Run: headless pygame with SDL's dummy video driver; simulated clock (each Clock.tick advances the game by its frame time, no real sleeping); random seed 0; keys injected as events and as key.get_pressed() state; mouse plan: one left click at the window centre at the start of phase 2, then a move to the lower-right quarter at the start of phase 3.
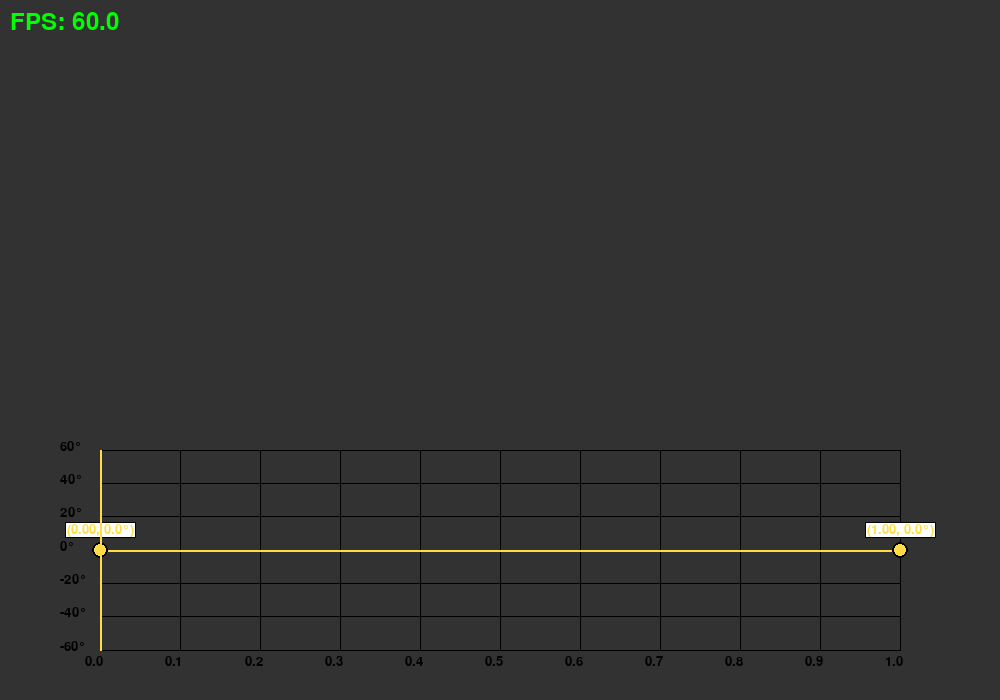
Frame 1 of 4 · flips 1–60 · no input
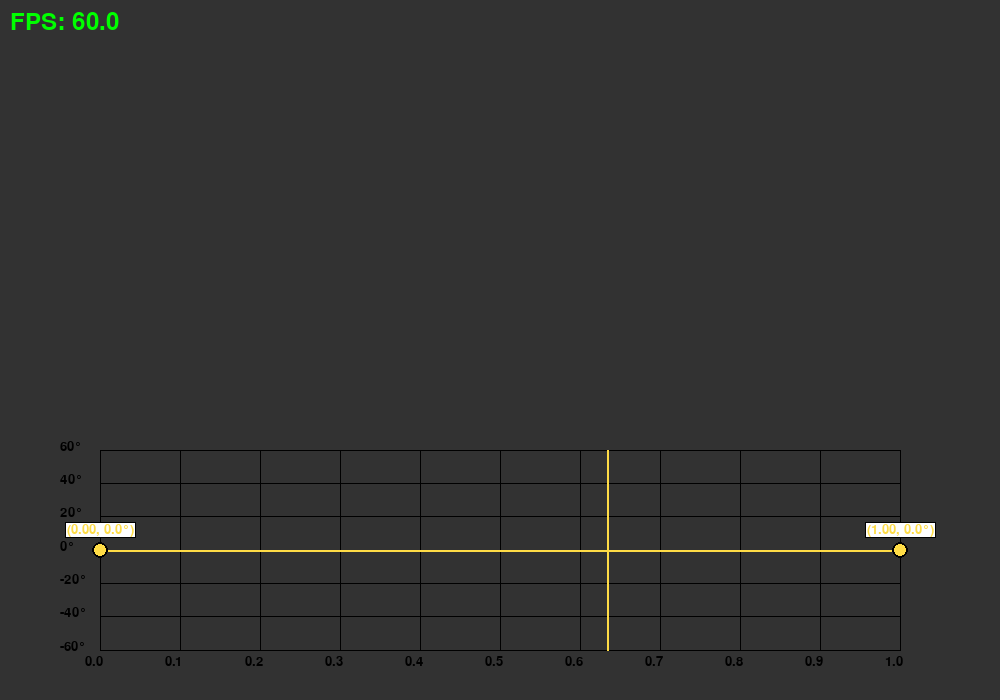
Frame 2 of 4 · flips 61–180 · clicked the window centre · tapped SPACE, RETURN · held RIGHT (→), D
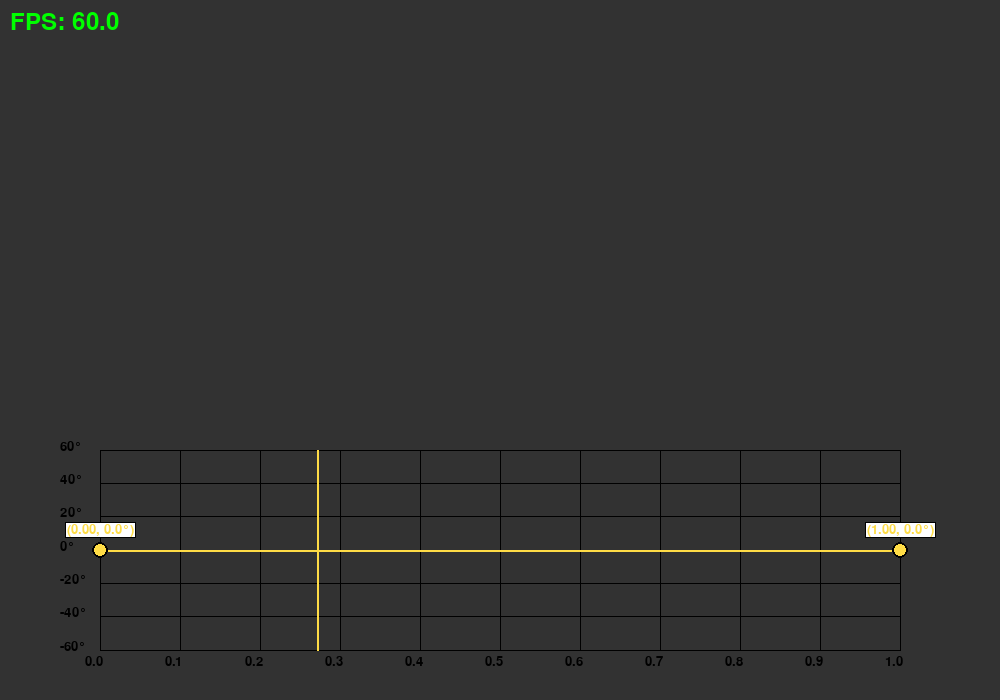
Frame 3 of 4 · flips 181–300 · moved the mouse to the lower-right quarter · held DOWN (↓), S
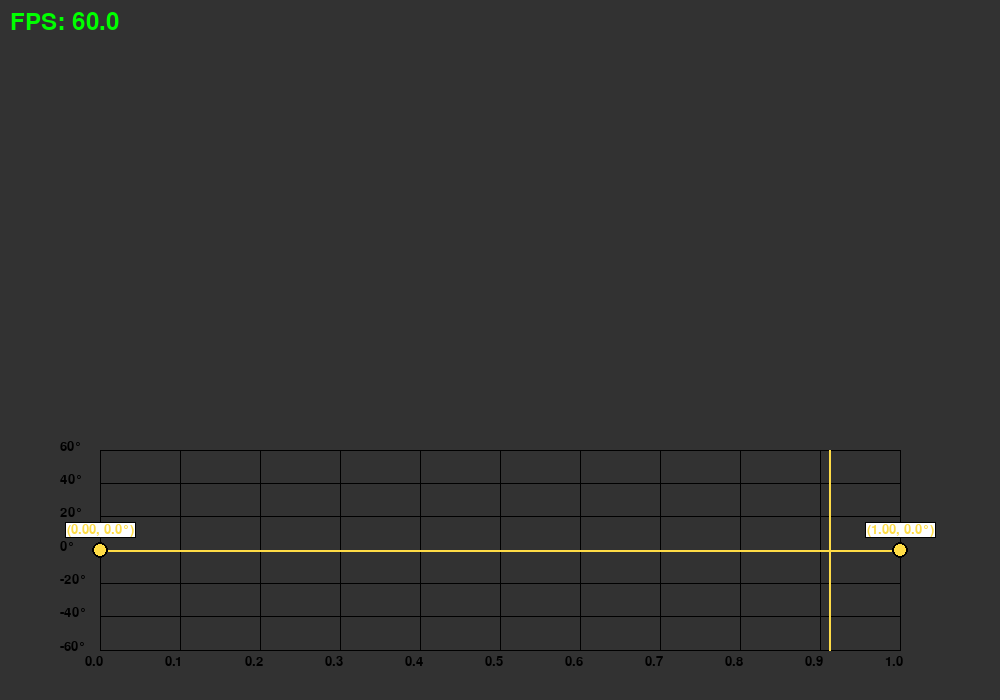
Frame 4 of 4 · flips 301–420 · held LEFT (←), A, UP (↑), W

The pygame program that drew these frames:

"""
Module Timeline pour Servomoteur - Contrôle de trajectoire
Par Ced avec Claude
Usage: from servo_timeline import ServoTimeline

VERSION OPTIMISÉE - Cache de spline pour performances
"""

import pygame
import math


# Couleurs
WHITE = (255, 255, 255)
BLACK = (0, 0, 0)
GRAY = (200, 200, 200)
DARK_GRAY = (100, 100, 100)
BLUE = (70, 130, 255)
RED = (255, 70, 70)
GREEN = (70, 255, 130)
YELLOW = (255, 220, 70)



class Keyframe:
    def __init__(self, time, angle):
        self.time = time  # [0, 1]
        self.angle = angle

class ServoTimeline:
    """Timeline pour contrôler un servomoteur avec interpolation spline"""
    
    def __init__(self, position=(100, 450), size=(800, 200), angle_range=(-60, 60), duration=3.0, colorSPline=YELLOW ):
        """
        Args:
            position: (x, y) Position de la timeline
            size: (width, height) Taille de la timeline
            angle_range: (min, max) Plage d'angles en degrés
            duration: Durée de l'animation en secondes
        """
        # Position et taille
        self.timeline_rect = pygame.Rect(position[0], position[1], size[0], size[1])
        
        # Paramètres du servo
        self.angle_min = angle_range[0]
        self.angle_max = angle_range[1]
        
        # Keyframes
        self.keyframes = [
            Keyframe(0.0, 0),
            Keyframe(1.0, 0)
        ]
        
        # Animation
        self.current_time = 0.0
        self.is_playing = False
        self.duration = duration
        self.start_time = 0
        self.loop_animation = True
        
        # Options d'affichage
        self.show_tangents = False
        
        # Interface
        self.selected_keyframe = None
        self.dragging = False
        self.colorSPline = colorSPline
        
        # Font
        self.font_small = pygame.font.Font(None, 20)
        

    
    def get_current_angle(self):
        """Retourne l'angle actuel interpolé"""
        return self.interpolate_angle(self.current_time)
    
    def get_opposite_angle(self):
        """Retourne l'angle en opposition de phase (+0.5), abandonné :/ """
        opposite_time = (self.current_time + 0.5) % 1.0
        return self.interpolate_angle(opposite_time)
        
        
    def interpolate_angle(self, time):
        """Interpolation linéaire entre keyframes (segments droits)"""
        sorted_kf = sorted(self.keyframes, key=lambda k: k.time)

        if len(sorted_kf) < 2:
            return sorted_kf[0].angle if sorted_kf else 0

        # Bornes
        if time <= sorted_kf[0].time:
            return sorted_kf[0].angle
        if time >= sorted_kf[-1].time:
            return sorted_kf[-1].angle

        # Trouver les deux keyframes encadrantes
        for i in range(len(sorted_kf) - 1):
            kf_a = sorted_kf[i]
            kf_b = sorted_kf[i + 1]

            if kf_a.time <= time <= kf_b.time:
                # Interpolation linéaire simple
                t_norm = (time - kf_a.time) / (kf_b.time - kf_a.time)
                return kf_a.angle + t_norm * (kf_b.angle - kf_a.angle)

        return sorted_kf[-1].angle
    
    def time_to_x(self, time):
        """Convertit un temps [0,1] en coordonnée X"""
        return self.timeline_rect.left + time * self.timeline_rect.width
    
    def angle_to_y(self, angle):
        """Convertit un angle en coordonnée Y"""
        normalized = (angle - self.angle_min) / (self.angle_max - self.angle_min)
        return self.timeline_rect.bottom - normalized * self.timeline_rect.height
    
    def x_to_time(self, x):
        """Convertit une coordonnée X en temps [0,1]"""
        time = (x - self.timeline_rect.left) / self.timeline_rect.width
        return max(0.0, min(1.0, time))
    
    def y_to_angle(self, y):
        """Convertit une coordonnée Y en angle"""
        normalized = (self.timeline_rect.bottom - y) / self.timeline_rect.height
        angle = self.angle_min + normalized * (self.angle_max - self.angle_min)
        return max(self.angle_min, min(self.angle_max, angle))
    
    def draw(self, screen, draw_background=True):
        """Dessine la timeline sur l'écran
        
        Args:
            screen: Surface pygame
            draw_background: Si True, dessine la grille et le fond (défaut=True)
        """
        
        # ========== GRILLE ET FOND (seulement si draw_background=True) ==========
        if draw_background:
            font_label = pygame.font.Font(None, 20)

            # Grille horizontale (angles)
            num_h_lines = 6
            for i in range(num_h_lines + 1):
                angle = self.angle_min + i * (self.angle_max - self.angle_min) / num_h_lines
                y = self.angle_to_y(angle)
                pygame.draw.line(screen, BLACK, 
                            (self.timeline_rect.left, y), 
                            (self.timeline_rect.right, y), 1)
                
                # Labels des angles
                label = self.font_small.render(f"{angle:.0f}°", True, BLACK)
                screen.blit(label, (self.timeline_rect.left - 40, y - 10))
            
            # Grille verticale (temps)
            num_v_lines = 10
            for i in range(num_v_lines + 1):
                time = i / num_v_lines
                x = self.time_to_x(time)
                pygame.draw.line(screen, BLACK,
                            (x, self.timeline_rect.top),
                            (x, self.timeline_rect.bottom), 1)
                
                # Labels du temps
                label = self.font_small.render(f"{time:.1f}", True, BLACK)
                screen.blit(label, (x - 15, self.timeline_rect.bottom + 5))
        
        # ========== COURBE ET KEYFRAMES (toujours dessinés) ==========
        sorted_kf = sorted(self.keyframes, key=lambda k: k.time)
        if len(sorted_kf) >= 2:
            points = []
            num_points = min(100, self.timeline_rect.width)
            
            for i in range(num_points):
                t = i / (num_points - 1) if num_points > 1 else 0
                angle = self.interpolate_angle(t)
                x = self.timeline_rect.left + t * self.timeline_rect.width
                y = self.angle_to_y(angle)
                points.append((x, y))
            
            if len(points) > 1:
                pygame.draw.lines(screen, self.colorSPline, False, points, 2)
        
        # Keyframes
        for i, kf in enumerate(self.keyframes):
            x = self.time_to_x(kf.time)
            y = self.angle_to_y(kf.angle)
            
            color = YELLOW if i == self.selected_keyframe else self.colorSPline
            size = 10 if i == self.selected_keyframe else 8
            
            pygame.draw.circle(screen, color, (int(x), int(y)), size)
            pygame.draw.circle(screen, BLACK, (int(x), int(y)), size, 2)

            # Label au-dessus du keyframe
            if draw_background or i == self.selected_keyframe:  # Labels seulement si background OU sélectionné
                font_label = pygame.font.Font(None, 20)
                label_text = f"({kf.time:.2f}, {kf.angle:.1f}°)"
                label_surface = font_label.render(label_text, True, self.colorSPline)
                label_rect = label_surface.get_rect(center=(int(x), int(y) - 20))
                
                bg_rect = label_rect.inflate(4, 2)
                pygame.draw.rect(screen, (255, 255, 255), bg_rect)
                pygame.draw.rect(screen, (0, 0, 0), bg_rect, 1)
                screen.blit(label_surface, label_rect)

        # Tangentes
        if self.show_tangents and draw_background:
            for kf in sorted_kf:
                x = self.time_to_x(kf.time)
                y = self.angle_to_y(kf.angle)
                tangent_length = 30
                
                pygame.draw.line(screen, GREEN,
                                (int(x - tangent_length), int(y)),
                                (int(x + tangent_length), int(y)), 3)
        
        # Curseur de temps actuel
        if draw_background:  # Un seul curseur si background
            cursor_x = self.time_to_x(self.current_time)
            current_angle = self.interpolate_angle(self.current_time)
            pygame.draw.line(screen, self.colorSPline,
                            (cursor_x, self.timeline_rect.top),
                            (cursor_x, self.timeline_rect.bottom), 2)
            
            #time_text = f"t={self.current_time:.2f}s"
            #angle_text = f"{current_angle:.1f}°"
            #time_surf = self.font_small.render(time_text, True, self.colorSPline)
            #angle_surf = self.font_small.render(angle_text, True, self.colorSPline)
            #screen.blit(time_surf, (cursor_x + 5, self.timeline_rect.top - 25))
            #screen.blit(angle_surf, (cursor_x + 5, self.timeline_rect.top - 10))
        """
        # Curseur en opposition de phase (ligne rouge, décalé de +0.5)
        opposite_time = (self.current_time + 0.5) % 1.0
        opposite_angle = self.interpolate_angle(opposite_time)
        opposite_x = self.time_to_x(opposite_time)
        pygame.draw.line(screen, RED,
                        (opposite_x, self.timeline_rect.top),
                        (opposite_x, self.timeline_rect.bottom), 3)
        
        # Affichage des infos ligne rouge
        opp_time_text = f"t={opposite_time:.2f}s"
        opp_angle_text = f"{opposite_angle:.1f}°"
        opp_time_surf = self.font_small.render(opp_time_text, True, RED)
        opp_angle_surf = self.font_small.render(opp_angle_text, True, RED)
        screen.blit(opp_time_surf, (opposite_x + 5, self.timeline_rect.top - 25))
        screen.blit(opp_angle_surf, (opposite_x + 5, self.timeline_rect.top - 10))
        """



    def handle_event(self, event, required_modifier=None):
        """Gère un événement pygame. Retourne True si l'événement a été consommé
        
        Args:
            event: Événement pygame
            required_modifier: Modificateur requis (pygame.KMOD_CTRL, pygame.KMOD_ALT, etc.)
                            Si None, accepte tous les clics
        """
        # Vérifier si le modificateur requis est pressé
        if required_modifier is not None:
            mods = pygame.key.get_mods()
            if not (mods & required_modifier):
                return False  # Modificateur non pressé, ignorer l'événement
        
        if event.type == pygame.KEYDOWN:
            if event.key == pygame.K_SPACE:
                self.is_playing = not self.is_playing
                if self.is_playing:
                    self.start_time = pygame.time.get_ticks() - self.current_time * self.duration * 1000
                return True
            elif event.key == pygame.K_p:
                self.is_playing = False
                return True
            elif event.key == pygame.K_r:
                self.current_time = 0.0
                self.is_playing = False
                return True
            elif event.key == pygame.K_t:
                self.show_tangents = not self.show_tangents
                return True
            elif event.key == pygame.K_l:
                self.loop_animation = not self.loop_animation
                return True
            elif event.key == pygame.K_DELETE and self.selected_keyframe is not None:
                if len(self.keyframes) > 2:
                    del self.keyframes[self.selected_keyframe]
                    self.selected_keyframe = None
                return True
        
        elif event.type == pygame.MOUSEBUTTONDOWN:
            if event.button == 1:  # Clic gauche
                # Vérifier si c'est dans la timeline
                if self.timeline_rect.collidepoint(event.pos):
                    # Vérifier si c'est une keyframe
                    for i, kf in enumerate(self.keyframes):
                        x = self.time_to_x(kf.time)
                        y = self.angle_to_y(kf.angle)
                        dist = math.sqrt((event.pos[0] - x)**2 + (event.pos[1] - y)**2)
                        
                        if dist < 10:
                            self.selected_keyframe = i
                            self.dragging = True
                            return True
                    
                    # Ajouter une nouvelle keyframe
                    new_time = self.x_to_time(event.pos[0])
                    new_angle = self.y_to_angle(event.pos[1])
                    self.keyframes.append(Keyframe(new_time, new_angle))
                    self.selected_keyframe = len(self.keyframes) - 1
                    return True
        
        elif event.type == pygame.MOUSEBUTTONUP:
            if event.button == 1:
                self.dragging = False
                return True
        
        elif event.type == pygame.MOUSEMOTION:
            if self.dragging and self.selected_keyframe is not None:
                if self.timeline_rect.collidepoint(event.pos):
                    new_time = self.x_to_time(event.pos[0])
                    new_angle = self.y_to_angle(event.pos[1])
                    self.keyframes[self.selected_keyframe].time = new_time
                    self.keyframes[self.selected_keyframe].angle = new_angle
                    return True
        
        return False

    
    def update(self):
        """Met à jour l'état de l'animation"""
        if self.is_playing:
            elapsed = (pygame.time.get_ticks() - self.start_time) / 1000.0
            self.current_time = elapsed / self.duration
            
            if self.current_time >= 1.0:
                if self.loop_animation:
                    self.current_time = 0.0
                    self.start_time = pygame.time.get_ticks()
                else:
                    self.current_time = 1.0
                    self.is_playing = False


# Test standalone si exécuté directement
if __name__ == "__main__":
    pygame.init()
    screen = pygame.display.set_mode((1000, 700))
    pygame.display.set_caption("Servo Timeline - Test Module OPTIMISÉ")
    clock = pygame.time.Clock()
    
    # Créer une timeline de test
    timeline = ServoTimeline(position=(100, 450), size=(800, 200))
    
    # Afficher FPS
    font = pygame.font.Font(None, 36)
    
    running = True
    while running:
        for event in pygame.event.get():
            if event.type == pygame.QUIT:
                running = False
            timeline.handle_event(event)
        
        timeline.update()
        
        screen.fill((50, 50, 50))
        timeline.draw(screen)
        
        # Afficher FPS
        fps_text = font.render(f"FPS: {clock.get_fps():.1f}", True, (0, 255, 0))
        screen.blit(fps_text, (10, 10))
        
        pygame.display.flip()
        clock.tick(60)
    
    pygame.quit()
